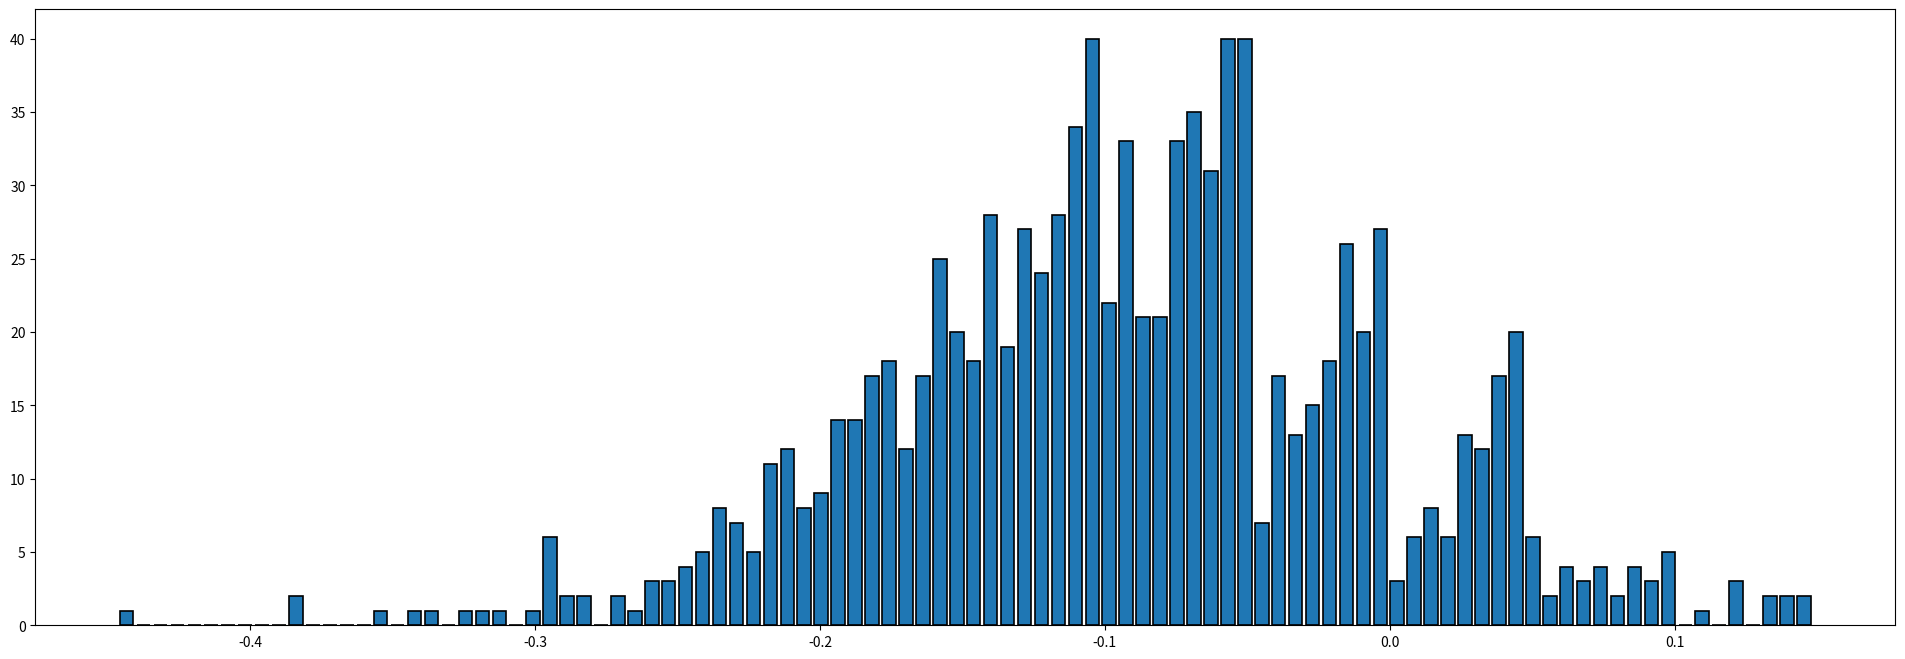

The script that saved this image:
import numpy as np

import matplotlib.pyplot as plt
%matplotlib inline

def generateData():
    x = np.random.uniform(-1, 1, 20)
    y = np.sign(x)
    y[y == 0] = -1
    prop = np.random.uniform(0, 1, 20)
    y[prop >= 0.8] *= -1
    return x, y

def decision_stump(X, Y):
    theta = np.sort(X)
    num = len(theta)
    Xtemp = np.tile(X, (num, 1))
    ttemp = np.tile( np.reshape(theta, (num, 1)), (1, num) )
    ypred = np.sign(Xtemp - ttemp)
    ypred[ypred == 0] = -1
    err = np.sum(ypred != Y, axis=1)
    if np.min(err) <= num-np.max(err):
        return 1, theta[np.argmin(err)], np.min(err)/num
    else:
        return -1, theta[np.argmax(err)], (num-np.max(err))/num

def draw_histogram(total):
    plt.figure( num=None, figsize=(24, 8), dpi=80, facecolor='w', edgecolor='k')
    plt.hist( total, edgecolor='black', linewidth=1.2, bins=100, rwidth=0.8 )
    plt.show()

experiment_num = 1000
total = []
for _ in range(experiment_num):
    X, Y = generateData()
    theta = np.sort(X)
    s, theta, errin = decision_stump(X, Y)
    errout = 0.5+0.3*s*(((theta if theta > 0 else -theta))-1)
    total += [errin - errout]

draw_histogram(total)

